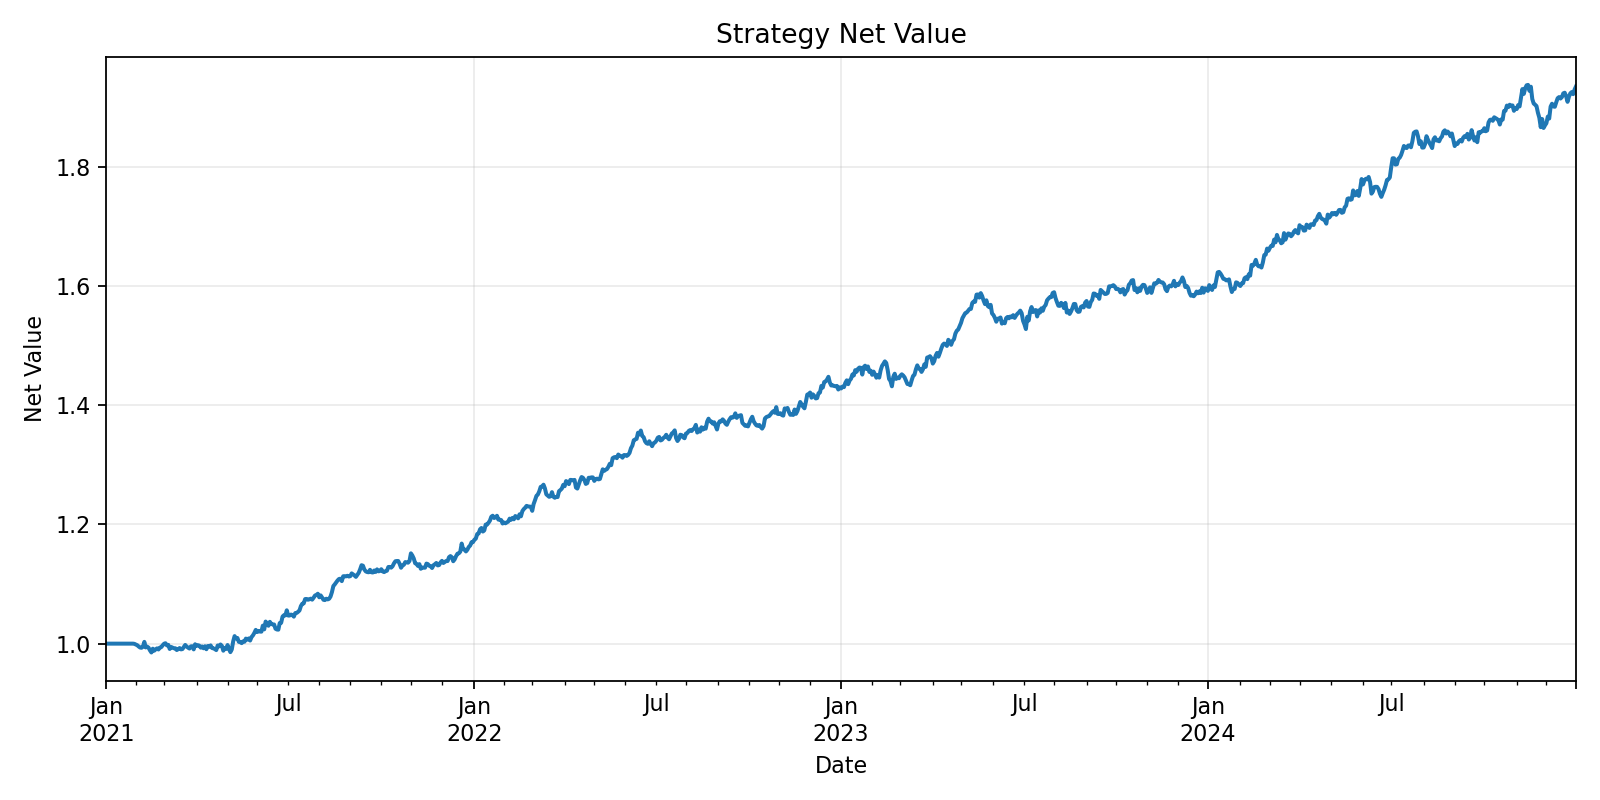

The table this chart was drawn from, first rows:
, equity
2021-01-01, 1000000
2021-01-04, 1000000
2021-01-05, 1000000
2021-01-06, 1000000
2021-01-07, 1000000
2021-01-08, 1000000
2021-01-11, 1000000
2021-01-12, 1000000
2021-01-13, 1000000
2021-01-14, 1000000
2021-01-15, 1000000
2021-01-18, 1000000
2021-01-19, 1000000
2021-01-20, 1000000
2021-01-21, 1000000
2021-01-22, 1000000
2021-01-25, 1000000
2021-01-26, 1000000
2021-01-27, 1000000
2021-01-28, 1000000
2021-01-29, 999600
2021-02-01, 998547
2021-02-02, 997305
2021-02-03, 995173
2021-02-04, 993454
2021-02-05, 993090
2021-02-08, 994703
2021-02-09, 1002984
2021-02-10, 993674
2021-02-11, 994987
2021-02-12, 993286
2021-02-15, 988717
2021-02-16, 985219
2021-02-17, 991516
2021-02-18, 988152
2021-02-19, 990312
2021-02-22, 992116
2021-02-23, 990203
2021-02-24, 993372
2021-02-25, 994120
2021-02-26, 997195
2021-03-01, 999840
2021-03-02, 1000721
2021-03-03, 997011
2021-03-04, 997930
2021-03-05, 991075
2021-03-08, 994438
2021-03-09, 993309
2021-03-10, 992200
2021-03-11, 992217
2021-03-12, 989317
2021-03-15, 990704
2021-03-16, 992587
2021-03-17, 990383
2021-03-18, 990908
2021-03-19, 994261
2021-03-22, 997820
2021-03-23, 995090
2021-03-24, 993276
2021-03-25, 991789
... 983 more rows
